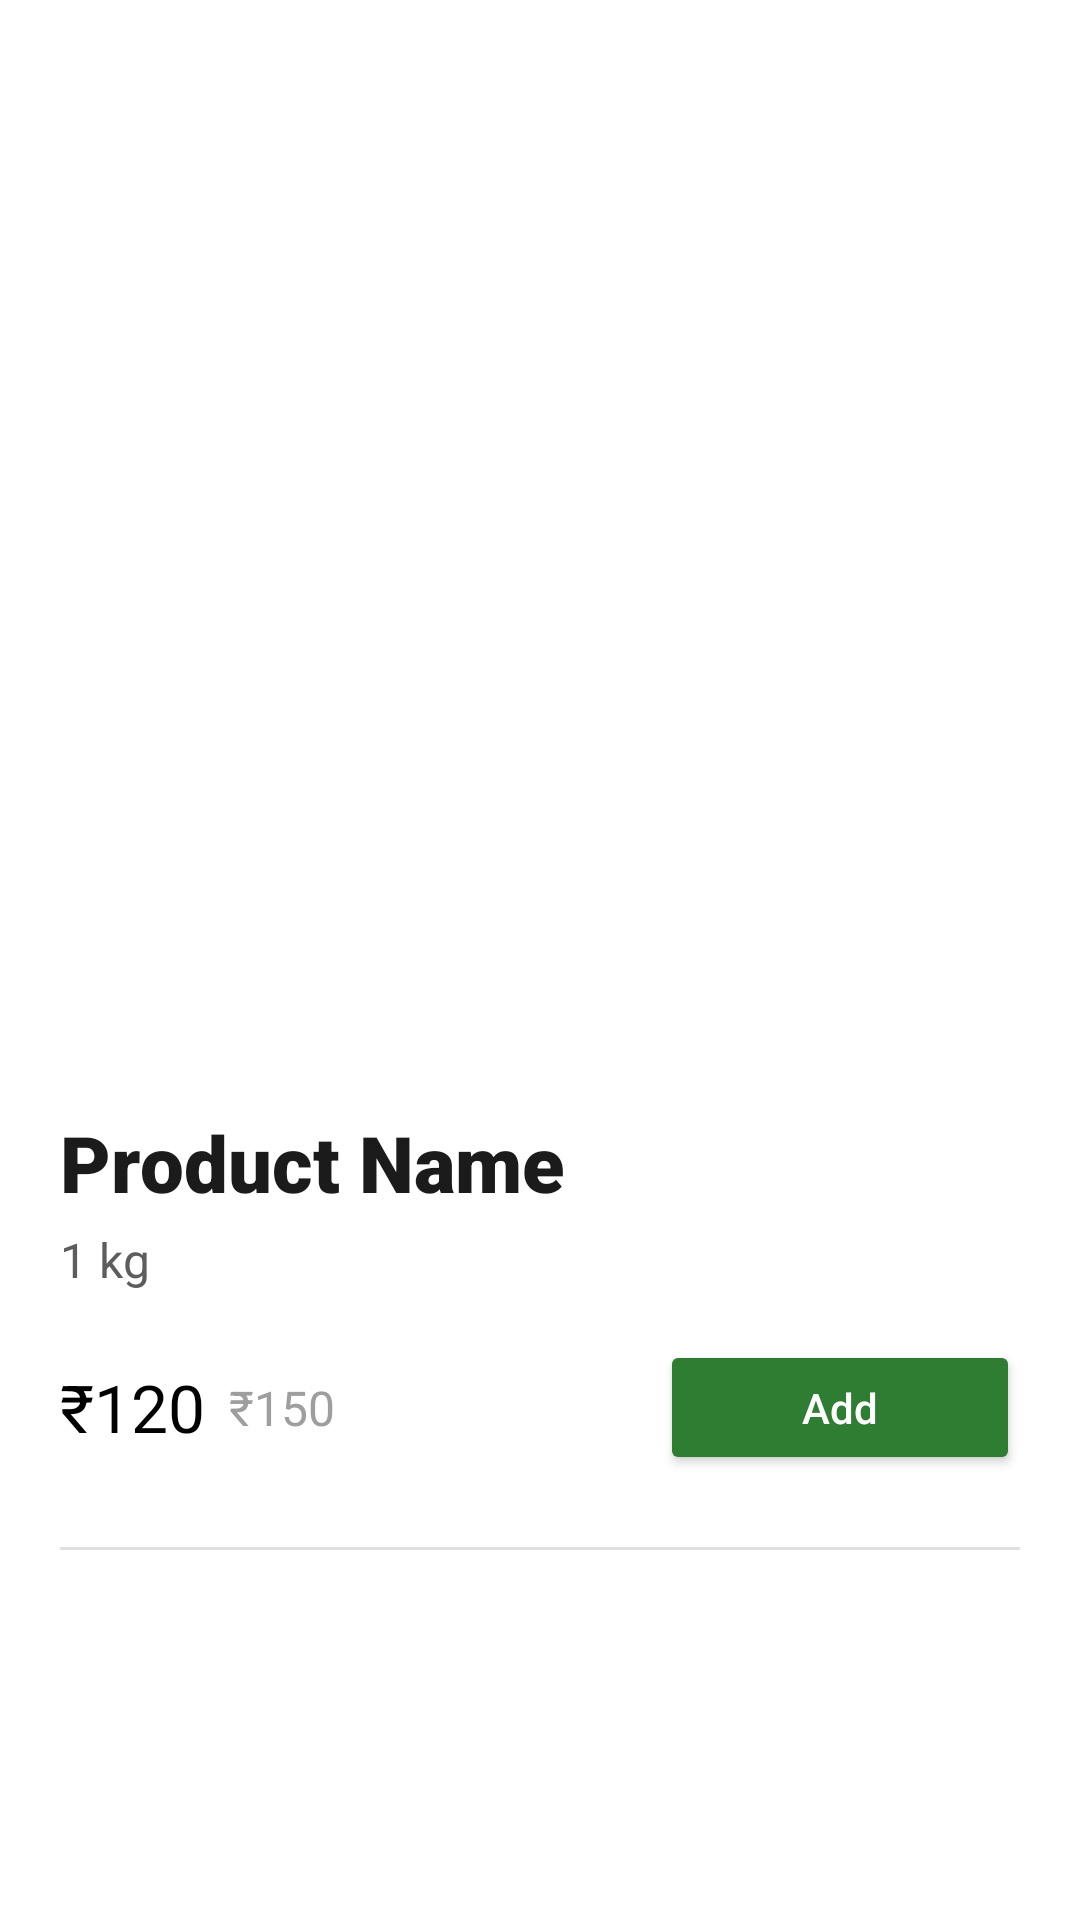

Layout XML and referenced resources for this Android screen:
<!-- AndroidManifest.xml: application theme Theme.EcoGrocer -->
<!-- res/layout/activity_product_detail.xml -->
<?xml version="1.0" encoding="utf-8"?>
<androidx.coordinatorlayout.widget.CoordinatorLayout xmlns:android="http://schemas.android.com/apk/res/android"
    xmlns:app="http://schemas.android.com/apk/res-auto"
    android:layout_width="match_parent"
    android:layout_height="match_parent"
    android:background="@color/white">

    <com.google.android.material.appbar.AppBarLayout
        android:id="@+id/app_bar"
        android:layout_width="match_parent"
        android:layout_height="350dp"
        android:background="@color/white"
        android:theme="@style/ThemeOverlay.AppCompat.Dark.ActionBar">

        <com.google.android.material.appbar.CollapsingToolbarLayout
            android:id="@+id/toolbar_layout"
            android:layout_width="match_parent"
            android:layout_height="match_parent"
            app:contentScrim="@color/white"
            app:layout_scrollFlags="scroll|exitUntilCollapsed"
            app:toolbarId="@+id/toolbar">

            <ImageView
                android:id="@+id/iv_product"
                android:layout_width="match_parent"
                android:layout_height="match_parent"
                android:scaleType="centerCrop"
                android:src="@drawable/ic_rewards"
                app:layout_collapseMode="parallax" />

            <androidx.appcompat.widget.Toolbar
                android:id="@+id/toolbar"
                android:layout_width="match_parent"
                android:layout_height="?attr/actionBarSize"
                app:layout_collapseMode="pin"
                app:navigationIcon="@drawable/ic_back" />

        </com.google.android.material.appbar.CollapsingToolbarLayout>
    </com.google.android.material.appbar.AppBarLayout>

    <androidx.core.widget.NestedScrollView
        android:layout_width="match_parent"
        android:layout_height="match_parent"
        app:layout_behavior="@string/appbar_scrolling_view_behavior">

        <LinearLayout
            android:layout_width="match_parent"
            android:layout_height="wrap_content"
            android:orientation="vertical"
            android:padding="20dp">

            <TextView
                android:id="@+id/tv_name"
                android:layout_width="match_parent"
                android:layout_height="wrap_content"
                android:fontFamily="sans-serif-black"
                android:text="Product Name"
                android:textColor="@color/text_primary"
                android:textSize="26sp" />

            <TextView
                android:id="@+id/tv_size"
                android:layout_width="wrap_content"
                android:layout_height="wrap_content"
                android:layout_marginTop="4dp"
                android:text="1 kg"
                android:textColor="@color/text_secondary"
                android:textSize="16sp" />

            <LinearLayout
                android:layout_width="match_parent"
                android:layout_height="wrap_content"
                android:layout_marginTop="16dp"
                android:gravity="center_vertical"
                android:orientation="horizontal">

                <TextView
                    android:id="@+id/tv_price"
                    android:layout_width="wrap_content"
                    android:layout_height="wrap_content"
                    android:fontFamily="sans-serif-bold"
                    android:text="₹120"
                    android:textColor="@color/black"
                    android:textSize="22sp" />

                <TextView
                    android:id="@+id/tv_old_price"
                    android:layout_width="wrap_content"
                    android:layout_height="wrap_content"
                    android:layout_marginStart="8dp"
                    android:text="₹150"
                    android:textColor="@color/text_hint"
                    android:textSize="16sp" />

                <View
                    android:layout_width="0dp"
                    android:layout_height="0dp"
                    android:layout_weight="1" />

                <FrameLayout
                    android:layout_width="wrap_content"
                    android:layout_height="wrap_content">

                    <Button
                        android:id="@+id/btn_add"
                        android:layout_width="120dp"
                        android:layout_height="45dp"
                        android:backgroundTint="@color/green_primary"
                        android:text="Add"
                        android:textAllCaps="false"
                        android:textColor="@color/white" />

                    <LinearLayout
                        android:id="@+id/layout_qty"
                        android:layout_width="120dp"
                        android:layout_height="45dp"
                        android:background="@drawable/qty_selector_bg"
                        android:gravity="center_vertical"
                        android:orientation="horizontal"
                        android:visibility="gone">

                        <ImageView
                            android:id="@+id/btn_minus"
                            android:layout_width="40dp"
                            android:layout_height="match_parent"
                            android:padding="10dp"
                            android:src="@drawable/ic_remove"
                            app:tint="@color/white" />

                        <TextView
                            android:id="@+id/tv_qty"
                            android:layout_width="0dp"
                            android:layout_height="wrap_content"
                            android:layout_weight="1"
                            android:gravity="center"
                            android:text="1"
                            android:textColor="@color/white"
                            android:textSize="18sp"
                            android:fontFamily="sans-serif-bold" />

                        <ImageView
                            android:id="@+id/btn_plus"
                            android:layout_width="40dp"
                            android:layout_height="match_parent"
                            android:padding="10dp"
                            android:src="@drawable/ic_add"
                            app:tint="@color/white" />
                    </LinearLayout>
                </FrameLayout>
            </LinearLayout>

            
            <LinearLayout
                android:id="@+id/layout_recommendations"
                android:layout_width="match_parent"
                android:layout_height="wrap_content"
                android:layout_marginTop="32dp"
                android:orientation="vertical"
                android:visibility="gone">

                <TextView
                    android:layout_width="wrap_content"
                    android:layout_height="wrap_content"
                    android:fontFamily="sans-serif-bold"
                    android:text="Frequently Bought Together"
                    android:textColor="@color/text_primary"
                    android:textSize="18sp" />

                <androidx.recyclerview.widget.RecyclerView
                    android:id="@+id/rv_recommendations"
                    android:layout_width="match_parent"
                    android:layout_height="wrap_content"
                    android:layout_marginTop="16dp"
                    android:clipToPadding="false" />
            </LinearLayout>

            <View
                android:layout_width="match_parent"
                android:layout_height="1dp"
                android:layout_marginTop="24dp"
                android:background="@color/divider" />

        </LinearLayout>
    </androidx.core.widget.NestedScrollView>

</androidx.coordinatorlayout.widget.CoordinatorLayout>
<!-- resources referenced by this layout -->
<resources>
  <color name="black">#FF000000</color>
  <color name="divider">#E0E0E0</color>
  <color name="green_primary">#2E7D32</color>
  <color name="text_hint">#9E9E9E</color>
  <color name="text_primary">#1B1B1B</color>
  <color name="text_secondary">#5D5D5D</color>
  <color name="white">#FFFFFFFF</color>
  <!-- drawable ic_add (drawable) -->
  <vector xmlns:android="http://schemas.android.com/apk/res/android"
      android:width="24dp"
      android:height="24dp"
      android:viewportWidth="24"
      android:viewportHeight="24">
    <path
        android:fillColor="@color/white"
        android:pathData="M19,13H13V19H11V13H5V11H11V5H13V11H19V13Z"/>
  </vector>
  <!-- drawable ic_remove (drawable) -->
  <vector xmlns:android="http://schemas.android.com/apk/res/android"
      android:width="24dp"
      android:height="24dp"
      android:viewportWidth="24"
      android:viewportHeight="24">
    <path
        android:fillColor="@color/white"
        android:pathData="M19,13H5V11H19V13Z"/>
  </vector>
  <!-- drawable qty_selector_bg (drawable) -->
  <?xml version="1.0" encoding="utf-8"?>
  <shape xmlns:android="http://schemas.android.com/apk/res/android">
      <solid android:color="@color/green_primary" />
      <corners android:radius="8dp" />
  </shape>
  <style name="Theme.EcoGrocer" parent="Base.Theme.EcoGrocer" />
  <style name="Base.Theme.EcoGrocer" parent="Theme.Material3.DayNight.NoActionBar">
          <item name="colorPrimary">@color/green_primary</item>
          <item name="colorPrimaryDark">@color/green_primary_dark</item>
          <item name="colorAccent">@color/green_accent</item>
          <item name="colorOnPrimary">@color/green_on_primary</item>
          <item name="colorSecondary">@color/green_accent</item>
          <item name="colorOnSecondary">@color/white</item>
          <item name="colorSurface">@color/background_white</item>
          <item name="colorOnSurface">@color/text_primary</item>
          <item name="android:colorBackground">@color/background_primary</item>
          <item name="android:statusBarColor">@color/green_primary</item>
          <item name="android:windowBackground">@color/background_primary</item>
      </style>
  <color name="green_primary_dark">#1B5E20</color>
  <color name="green_accent">#66BB6A</color>
  <color name="green_on_primary">#FFFFFF</color>
  <color name="background_white">#FFFFFF</color>
  <color name="background_primary">#F1F8E9</color>
</resources>
